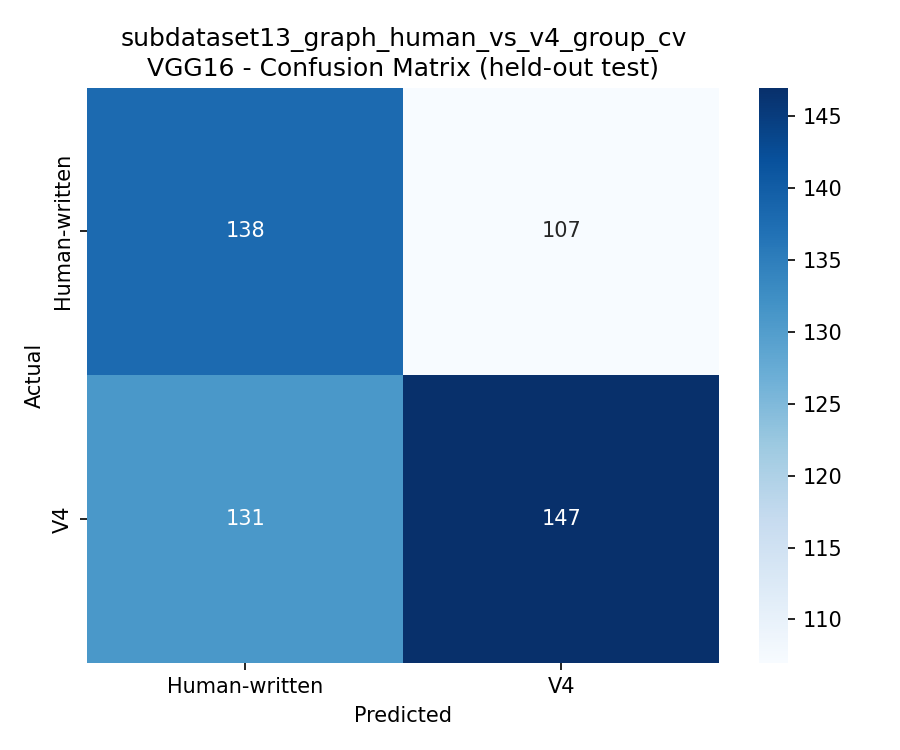

The table this chart was drawn from, first rows:
, Human-written, V4
Human-written, 138, 107
V4, 131, 147
